Run: headless pygame with SDL's dummy video driver; simulated clock (each Clock.tick advances the game by its frame time, no real sleeping); random seed 0; keys injected as events and as key.get_pressed() state; mouse plan: one left click at the window centre at the start of phase 2, then a move to the lower-right quarter at the start of phase 3.
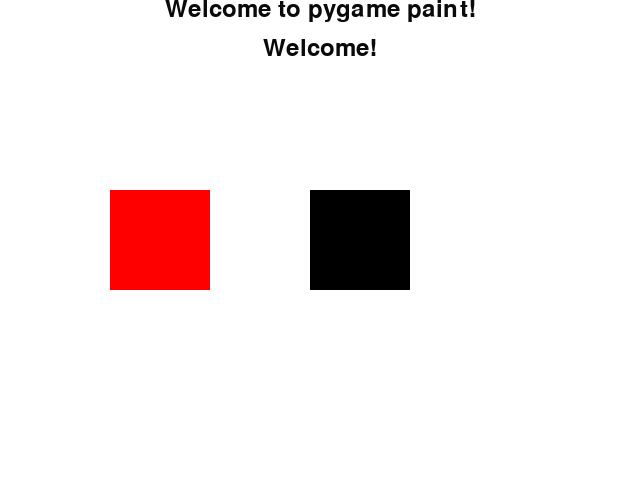
Frame 1 of 4 · flips 1–60 · no input
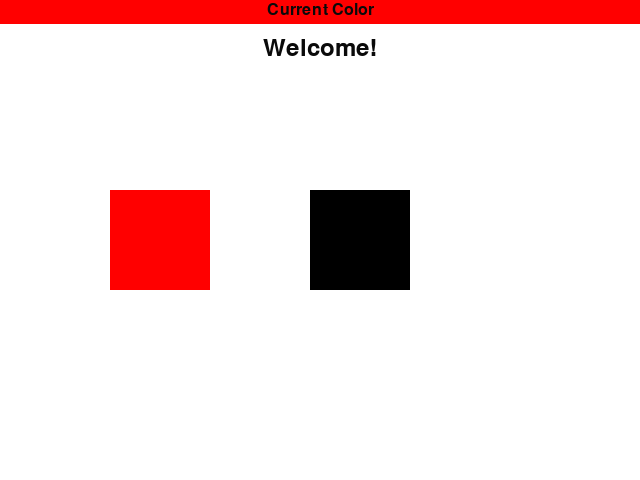
Frame 2 of 4 · flips 61–180 · clicked the window centre · tapped SPACE, RETURN · held RIGHT (→), D
Frame 3 of 4 · flips 181–300 · moved the mouse to the lower-right quarter · held DOWN (↓), S · screen unchanged from frame 2, image omitted
Frame 4 of 4 · flips 301–420 · held LEFT (←), A, UP (↑), W · screen unchanged from frame 3, image omitted

The pygame program that drew these frames:

#!/usr/bin/python
import pygame


def screen_fill(color):
    screen_fill = screen.set_mode(size).fill(color)


def screen_rel_pos(rel_x=50, rel_y=50):
    #       Returns relative position from origin at top left corner.
    #   Input is a percentage

    x = screen_display.get_width()*rel_x/100
    y = screen_display.get_height()*rel_y/100

    return (x, y)


def pushtext(
             message,
             rel_x=50, rel_y=50,
             color=(10, 10, 10),
             font_style=None, font_size=36,
             abs_x=0, abs_y=0,):

    # Text display
    if pygame.font:
        font = pygame.font.Font(font_style, font_size)
        text = font.render(message, 1, color)
        center_x, center_y = screen_rel_pos(rel_x,rel_y)
        if abs_x == 0 and abs_y == 0:
            text_pos = text.get_rect(centerx=center_x, centery=center_y)
        elif abs_x != 0:
            text_pos = text.get_rect(centerx=abs_x, centery=center_y)
        elif abs_y != 0:
            text_pos = text.get_rect(centerx=center_x, centery=abs_y)
        else:
            text_pos = text.get_rect(centerx=abs_x, centery=abs_y)
        screen_display.blit(text, text_pos)

def intro_message():
    pushtext("Welcome!",rel_y=10)
    offset = 100 # px
    square_size = 100 # px

    left_x = screen_rel_pos()[0]/2 - offset + square_size/2
    right_x = screen_rel_pos()[0]/2 + offset + square_size/2

    screen_display.fill(red, rect=[left_x, screen_rel_pos(50)[1]-square_size/2, square_size, square_size])
    screen_display.fill(black, rect=[right_x, screen_rel_pos(50)[1]-square_size/2, square_size, square_size])

    # line center
    #screen_display.fill(blue, rect=[])

    print(left_x)
    print(right_x)
    print(screen_rel_pos()[0])



# generic colors
white = (255,255,255)
black = (0,0,0)
red = (255,0,0)
blue = (0,255,0)
green = (0,0,255)

# set screen [width, height]
size = [640, 480]



print("Initializing...")
# initialize game engine
pygame.init()

# initialize game display
screen = pygame.display
screen_display = screen.set_mode(size)



screen_fill(white)

# initialize game clock
clock = pygame.time.Clock()

#clock.tick(30)
print("Finished Initializing.")

# Temp values
mouse_touch = False

'''
pushtext("Welcome")
pushtext("C - clear screen", rel_y=55)
pushtext("Space - change cursor color", rel_y=60)
'''
color_change = 0

pushtext("Welcome to pygame paint!",abs_y=10)

cursor_color = ((0, 0, 0), (255, 0, 0), (0, 255, 0), (0, 0, 255), (255, 255, 255))

gameEnd = False

#screen_display.fill(cursor_color[color_change], rect=[10, 10, 50, 50])

intro_message()

# Event handler

while gameEnd == False:

    # Begin event handler
    for event in pygame.event.get():
        screen.set_caption(str(event))
        print(event)
        if event.type == pygame.QUIT:
            gameEnd = True

        if event.type == pygame.KEYDOWN:
           if event.key == pygame.K_ESCAPE:
                gameEnd = True
        if event.type == pygame.KEYDOWN:
            if event.key == pygame.K_c:
                screen_fill(white)
                pygame.display.update()
            if event.key == pygame.K_SPACE:
                color_change += 1
                if color_change == len(cursor_color):
                    color_change = 0
                # Current Color
                screen_display.fill(cursor_color[color_change], rect=[0, 0, size[0], screen_rel_pos(5,5)[1]])
                if cursor_color[color_change] == (0, 0, 0):
                    pushtext("Current Color", color= (255,255,255),rel_x=50, rel_y=2, font_size=24)
                else:
                    pushtext("Current Color", rel_x=50, rel_y=2, font_size=24)

        if event.type == pygame.MOUSEBUTTONDOWN:
            mouse_touch = True

        elif event.type == pygame.MOUSEBUTTONUP:
            mouse_touch = False

        if mouse_touch:
            if event.type == pygame.MOUSEMOTION:

                mouse_location = pygame.mouse.get_pos()
                screen_display.fill(cursor_color[color_change], rect=[mouse_location[0], mouse_location[1], 10, 10])

    pygame.display.update()

quit()
